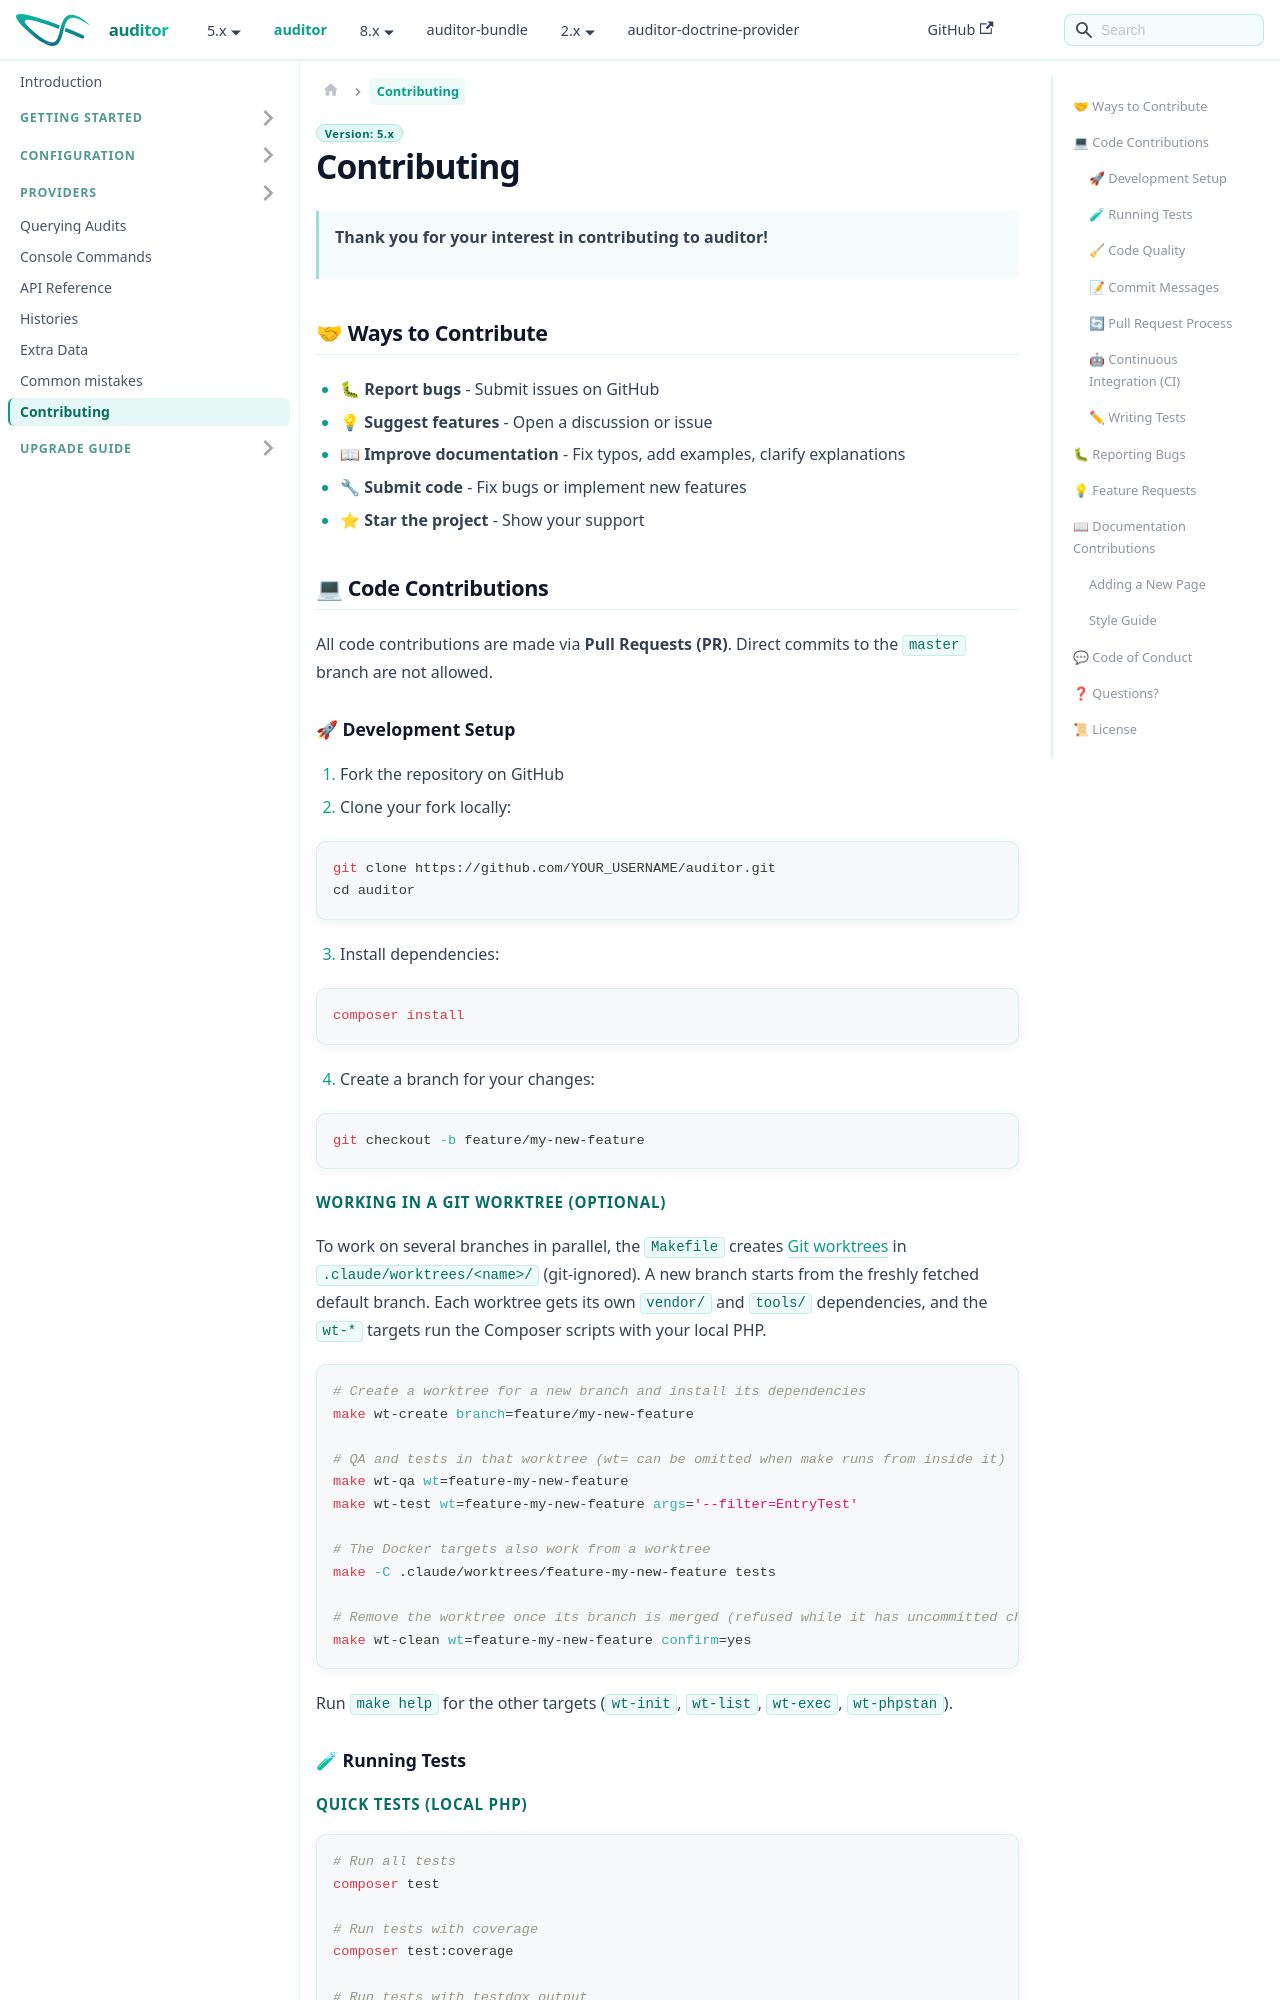

repository: DamienHarper/auditor-docs · page: auditor/contributing.html · generator: docusaurus

---
description: "Contribute to the auditor library: development setup, running PHPUnit locally or in the Docker matrix, code quality tools, bug reports and documentation fixes."
---

# Contributing

> **Thank you for your interest in contributing to auditor!**

## 🤝 Ways to Contribute

- 🐛 **Report bugs** - Submit issues on GitHub
- 💡 **Suggest features** - Open a discussion or issue
- 📖 **Improve documentation** - Fix typos, add examples, clarify explanations
- 🔧 **Submit code** - Fix bugs or implement new features
- ⭐ **Star the project** - Show your support

## 💻 Code Contributions

All code contributions are made via **Pull Requests (PR)**. Direct commits to the `master` branch are not allowed.

### 🚀 Development Setup

1. Fork the repository on GitHub
2. Clone your fork locally:

```bash
git clone https://github.com/YOUR_USERNAME/auditor.git
cd auditor
```

3. Install dependencies:

```bash
composer install
```

4. Create a branch for your changes:

```bash
git checkout -b feature/my-new-feature
```
